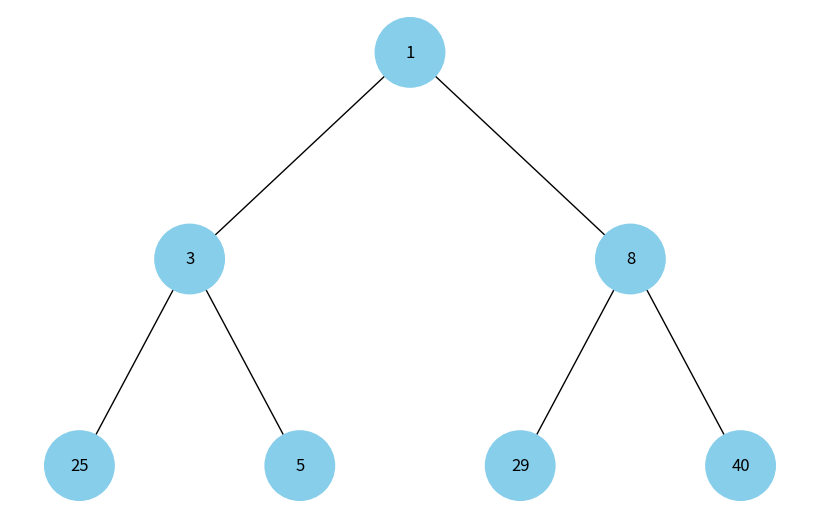
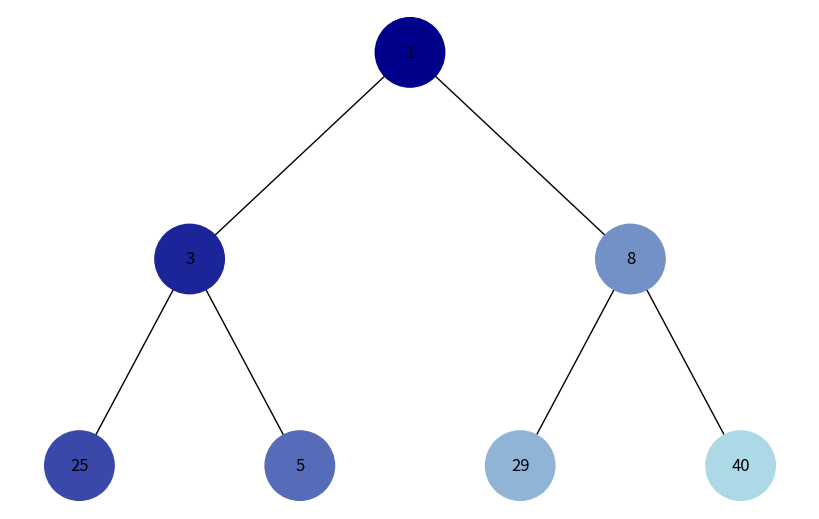
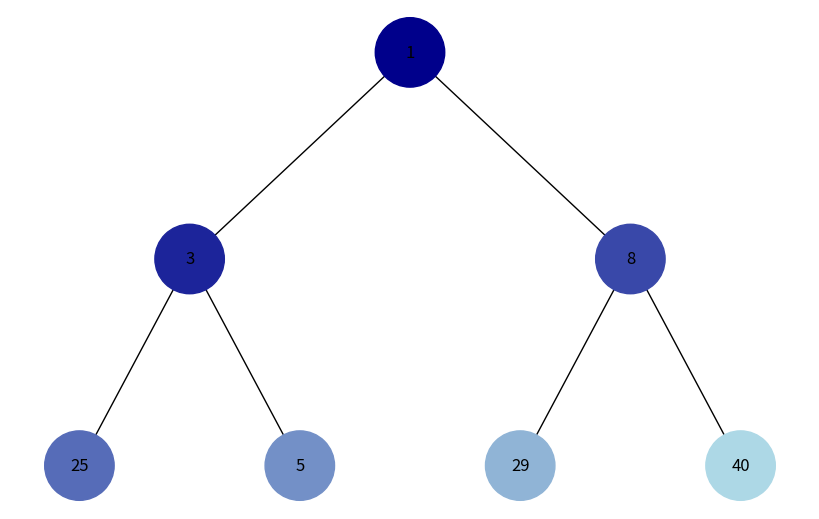

Reproduce these figures in Python, in order.

import uuid
import heapq
import networkx as nx
import matplotlib.pyplot as plt
from collections import deque

class Node:
    def __init__(self, key, color="skyblue"):
        self.left = None
        self.right = None
        self.val = key
        self.color = color
        self.id = str(uuid.uuid4())

def add_edges(graph, node, pos, x=0, y=0, layer=1):
    if node is not None:
        graph.add_node(node.id, color=node.color, label=node.val)
        if node.left:
            graph.add_edge(node.id, node.left.id)
            l = x - 1 / 2 ** layer
            pos[node.left.id] = (l, y - 1)
            l = add_edges(graph, node.left, pos, x=l, y=y - 1, layer=layer + 1)
        if node.right:
            graph.add_edge(node.id, node.right.id)
            r = x + 1 / 2 ** layer
            pos[node.right.id] = (r, y - 1)
            r = add_edges(graph, node.right, pos, x=r, y=y - 1, layer=layer + 1)
    return graph

def draw_tree(tree_root):
    tree = nx.DiGraph()
    pos = {tree_root.id: (0, 0)}
    tree = add_edges(tree, tree_root, pos)

    colors = [node[1]['color'] for node in tree.nodes(data=True)]
    labels = {node[0]: node[1]['label'] for node in tree.nodes(data=True)}

    plt.figure(figsize=(8, 5))
    nx.draw(tree, pos=pos, labels=labels, arrows=False, node_size=2500, node_color=colors)
    plt.show()

def heap_tree(heap, index=0):
    if index >= len(heap):
        return None
    node = Node(heap[index])
    left_index = 2 * index + 1
    right_index = 2 * index + 2
    node.left = heap_tree(heap, left_index)
    node.right = heap_tree(heap, right_index)
    return node

def heap_visual(heap_array):
    if not heap_array:
        print("Пусто")
        return
    heapq.heapify(heap_array)
    heap_tree_root = heap_tree(heap_array)
    draw_tree(heap_tree_root)

def generate_color_gradient(start_hex, end_hex, steps):
    def hex_to_rgb(hex):
        return tuple(int(hex[i:i+2], 16) for i in (0, 2, 4))

    def rgb_to_hex(rgb):
        return '#{:02x}{:02x}{:02x}'.format(*rgb)

    start_rgb = hex_to_rgb(start_hex.strip('#'))
    end_rgb = hex_to_rgb(end_hex.strip('#'))

    gradient = []
    for step in range(steps):
        interpolated = [
            int(start_rgb[j] + (float(step) / (steps - 1)) * (end_rgb[j] - start_rgb[j]))
            for j in range(3)
        ]
        gradient.append(rgb_to_hex(tuple(interpolated)))
    return gradient

def dfs_with_colors(node, total_nodes):
    visited = []
    stack = [node]
    color_gradient = generate_color_gradient('#00008B', '#ADD8E6', total_nodes)
    
    step = 0

    while stack:
        vertex = stack.pop()
        if vertex not in visited:
            visited.append(vertex)
            vertex.color = color_gradient[step]
            
            step += 1
            if vertex.right:
                stack.append(vertex.right)
            if vertex.left:
                stack.append(vertex.left)

    draw_tree(node)
    return visited

def bfs_with_colors(node, total_nodes):
    visited = []
    queue = deque([node])
    color_gradient = generate_color_gradient('#00008B', '#ADD8E6', total_nodes)
    
    step = 0

    while queue:
        vertex = queue.popleft()
        if vertex not in visited:
            visited.append(vertex)
            vertex.color = color_gradient[step]
            
            step += 1
            if vertex.left:
                queue.append(vertex.left)
            if vertex.right:
                queue.append(vertex.right)
            
    
    draw_tree(node)
    return visited
    


# Створення дерева
heap_array = [5, 25, 8, 1, 3, 29, 40]
heap_visual(heap_array)
heap_tree_root = heap_tree(heap_array)
total_nodes = len(heap_array)

print("DFS Обхід:")
dfs_visited = dfs_with_colors(heap_tree_root, total_nodes)
print("\nПослідовність вузлів в DFS:", [node.val for node in dfs_visited])

print("\nBFS Обхід:")
bfs_visited = bfs_with_colors(heap_tree_root, total_nodes)
print("\nПослідовність вузлів в BFS:", [node.val for node in bfs_visited])
